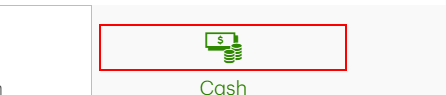
Workflow: Main

Step 1: click on the element

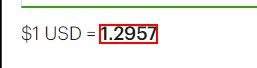
Step 2: get-text from the text

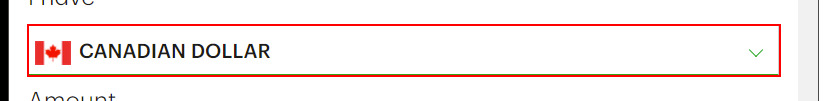
Step 3: type "US" into the drop-down 'selectcashfromcurrency'

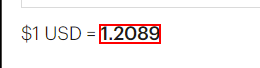
Step 4: get-text from the text

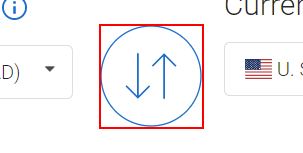
Step 5: click on the image 'cash-switch-horz'

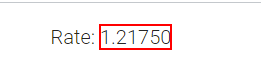
Step 6: get-text from the element

Step 7: click on the image 'cash-switch-horz' (same screen as step 5)

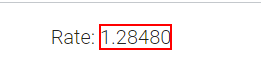
Step 8: get-text from the element

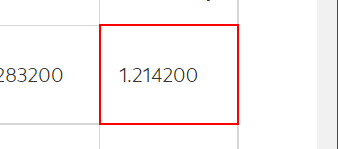
Step 9: get-text from the table cell

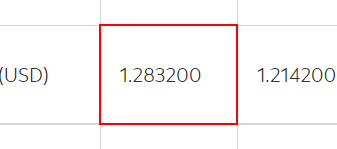
Step 10: get-text from the table cell

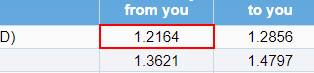
Step 11: get-text from the table cell

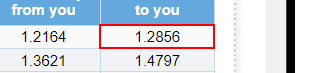
Step 12: get-text from the table cell

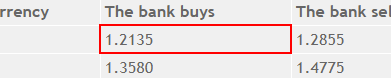
Step 13: get-text from the table cell

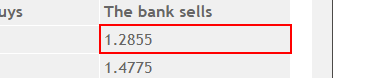
Step 14: get-text from the table cell
